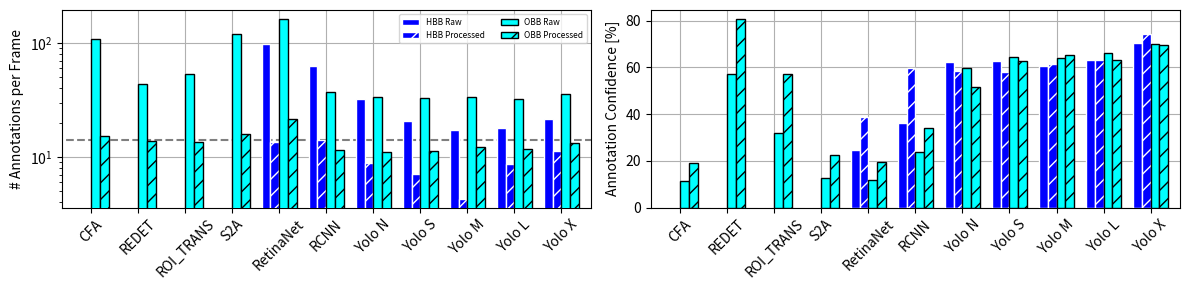

Reproduce this figure in Python.
# Imports
import numpy as np
import pandas as pd
import matplotlib.pyplot as plt


###############################################################################
###############################################################################
########### ALL EVALUATION DONE ON DJI_0933.MOV ###############################
###############################################################################
###############################################################################


# Models
data_hbb_x = [ "CFA", "REDET", "ROI_TRANS", "S2A", 
                "RetinaNet",  "RCNN", 
                "Yolo N", "Yolo S", "Yolo M", "Yolo L", "Yolo X"]
data_obb_x = [  "CFA", "REDET", "ROI_TRANS", "S2A", 
                "RetinaNet",  "RCNN", 
                "Yolo N", "Yolo S", "Yolo M", "Yolo L", "Yolo X"]

# =========== UNPROCESSED ===========
# %     # number of annotations
data_hbb_y_num_ann = [  0.000000000, 0.000000000, 0.000000000, 0.000000000,
                        98.37935621175845, 62.64977387603086,
                        32.12024475, 20.62742751, 17.12995478, 17.91899441, 21.42790636]
data_obb_y_num_ann = [  108.6235701, 43.78930567, 53.92537909, 121.2748071,
                        162.7801277, 37.44892259,
                        33.71189146, 32.78784251, 33.97180101, 32.18741687, 35.8056664]

# %     # avg confidence of annotation
data_hbb_y_con_ann = [  0.000000000, 0.000000000, 0.000000000, 0.000000000,
                        0.2443964336166935, 0.36212262911568566,
                        0.622100212, 0.628608955, 0.604254695, 0.633631998, 0.706031031]
data_obb_y_con_ann = [  0.113516425, 0.571120568, 0.320256854, 0.125308922,
                        0.117447941, 0.239942899,
                        0.596756791, 0.644846571, 0.641650365, 0.662720141, 0.701951753]


# =========== PROCESSED (SFAF - Single Frame Annotation Filter  ===========

sfaf_obb_y_num_ann = [  15.207368981111998, 13.893987762702846, 13.540569300345837, 15.81098696461825,
                        21.37776004256451, 11.64658153764299,
                        11.127028465017291, 11.410082468741686, 12.32242617717478, 11.752593774940143, 13.306597499334929]
sfaf_obb_y_con_ann = [  0.19273914408136203, 0.8053176797354342, 0.5714697509456961, 0.22457615483844268,
                        0.19593743465097138, 0.34130987192462137,
                        0.515756746536285, 0.6287278206479288, 0.6513589647560447, 0.6308729619493867, 0.6970100870360554]

sfaf_hbb_y_num_ann = [  0.000000000, 0.000000000, 0.000000000, 0.000000000,
                        13.668129821761106, 14.073955839318968,
                        8.861399308326682, 7.162543229582336, 4.318939091030255, 8.66267624368183, 11.381750465549349]
sfaf_hbb_y_con_ann = [  0.000000000, 0.000000000, 0.000000000, 0.000000000,
                        0.3877167017260684, 0.5982890511808995,
                        0.5854212955310403, 0.5790241941313766, 0.6146112033636795, 0.6333482339362664, 0.7427137269738825]





# PLOT
plt.rc('font', family='sans-serif') 
plt.rc('font', serif='Arial') 
fig = plt.figure(figsize=(12, 3), dpi=100)

############### Number of Annotations
plt.subplot(1,2,1)
plt.ylabel("# Annotations per Frame")
df = pd.DataFrame(np.asarray([data_hbb_y_num_ann, sfaf_hbb_y_num_ann, data_obb_y_num_ann, sfaf_obb_y_num_ann,  ]).transpose(), columns=["HBB Raw", "HBB Processed", "OBB Raw", "OBB Processed", ])
bars = df.plot.bar(ax=plt.gca(), edgecolor="black", color=["blue","blue","aqua","aqua"], width=0.75, legend=False, zorder=3)
counter = 1
for bar in bars.patches:
    if counter >11 and counter <= 22:
        bar.set_hatch("//")
    if counter >33 and counter <= 44:
        bar.set_hatch("//")
    if counter <= 22:
        bar.set_edgecolor("white")
    counter += 1
plt.gca().set_xticklabels([])
plt.legend(loc='upper right',  # bbox_to_anchor=(0.5, 1.05),
          ncol=2, fontsize=6)
plt.plot([-1, 11], [14, 14], "--", color="black", alpha=0.5)
plt.xticks(rotation=45)
plt.gca().set_xticklabels(data_obb_x)
plt.grid(zorder=0)
plt.yscale("log")

plt.subplot(1,2,2)
# plt.xlabel("Models")
plt.ylabel("Annotation Confidence [%]")
df = pd.DataFrame(np.asarray([data_hbb_y_con_ann, sfaf_hbb_y_con_ann, data_obb_y_con_ann, sfaf_obb_y_con_ann, ]).transpose()*100, columns=["HBB Raw", "HBB Processed", "OBB Raw", "OBB Processed", ])
bars = df.plot.bar(ax=plt.gca(), edgecolor="black", color=["blue","blue","aqua","aqua"], width=0.75, legend=False, zorder=3)
counter = 1
for bar in bars.patches:
    if counter >11 and counter <= 22:
        bar.set_hatch("//")
    if counter >33 and counter <= 44:
        bar.set_hatch("//")
    if counter <= 22:
        bar.set_edgecolor("white")
    counter += 1
plt.xticks(rotation=45)
plt.gca().set_xticklabels(data_obb_x)
plt.grid(zorder=0)


plt.tight_layout()
